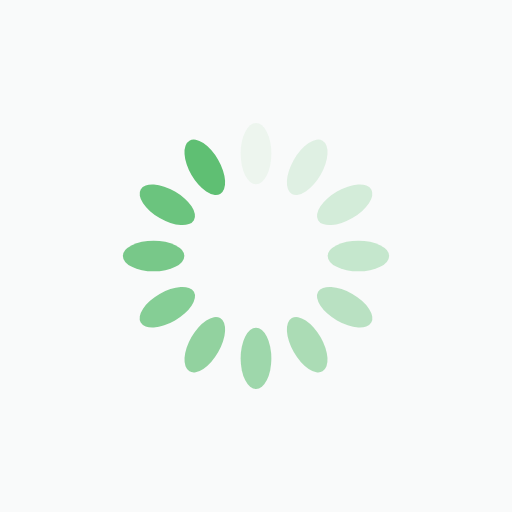
t = 0.00 s
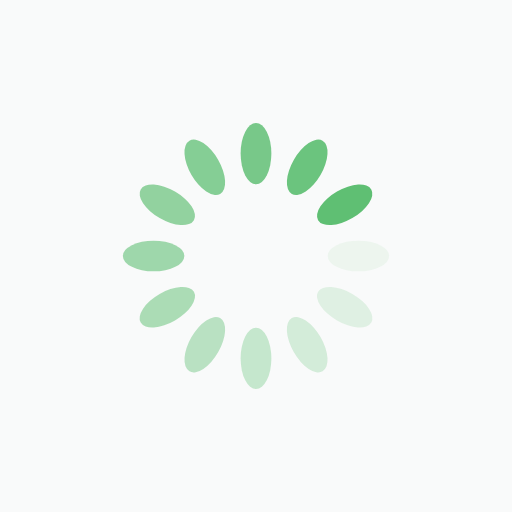
t = 0.25 s
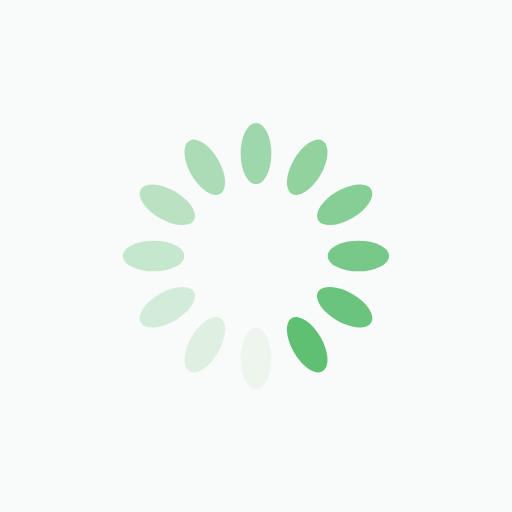
t = 0.50 s
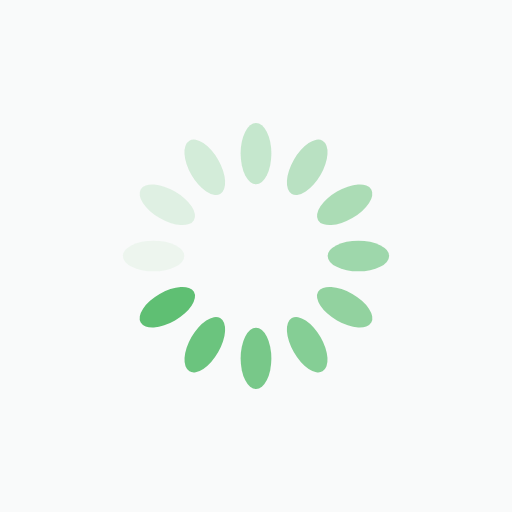
t = 0.75 s

The animated SVG that drew these frames (rendered in a browser with its animation timeline set to each time). Animation: 12 SMIL elements (animate=12); one cycle of 1.00 s, repeats indefinitely.

<?xml version="1.0" encoding="utf-8"?>
<svg xmlns="http://www.w3.org/2000/svg" xmlns:xlink="http://www.w3.org/1999/xlink" style="margin: auto; background: rgb(249,250,250); display: block; shape-rendering: auto;" width="200px" height="200px" viewBox="0 0 100 100" preserveAspectRatio="xMidYMid">
<g transform="rotate(0 50 50)">
  <rect x="47" y="24" rx="3" ry="6" width="6" height="12" fill="#5fbf73">
    <animate attributeName="opacity" values="1;0" keyTimes="0;1" dur="1s" begin="-0.9166666666666666s" repeatCount="indefinite"></animate>
  </rect>
</g><g transform="rotate(30 50 50)">
  <rect x="47" y="24" rx="3" ry="6" width="6" height="12" fill="#5fbf73">
    <animate attributeName="opacity" values="1;0" keyTimes="0;1" dur="1s" begin="-0.8333333333333334s" repeatCount="indefinite"></animate>
  </rect>
</g><g transform="rotate(60 50 50)">
  <rect x="47" y="24" rx="3" ry="6" width="6" height="12" fill="#5fbf73">
    <animate attributeName="opacity" values="1;0" keyTimes="0;1" dur="1s" begin="-0.75s" repeatCount="indefinite"></animate>
  </rect>
</g><g transform="rotate(90 50 50)">
  <rect x="47" y="24" rx="3" ry="6" width="6" height="12" fill="#5fbf73">
    <animate attributeName="opacity" values="1;0" keyTimes="0;1" dur="1s" begin="-0.6666666666666666s" repeatCount="indefinite"></animate>
  </rect>
</g><g transform="rotate(120 50 50)">
  <rect x="47" y="24" rx="3" ry="6" width="6" height="12" fill="#5fbf73">
    <animate attributeName="opacity" values="1;0" keyTimes="0;1" dur="1s" begin="-0.5833333333333334s" repeatCount="indefinite"></animate>
  </rect>
</g><g transform="rotate(150 50 50)">
  <rect x="47" y="24" rx="3" ry="6" width="6" height="12" fill="#5fbf73">
    <animate attributeName="opacity" values="1;0" keyTimes="0;1" dur="1s" begin="-0.5s" repeatCount="indefinite"></animate>
  </rect>
</g><g transform="rotate(180 50 50)">
  <rect x="47" y="24" rx="3" ry="6" width="6" height="12" fill="#5fbf73">
    <animate attributeName="opacity" values="1;0" keyTimes="0;1" dur="1s" begin="-0.4166666666666667s" repeatCount="indefinite"></animate>
  </rect>
</g><g transform="rotate(210 50 50)">
  <rect x="47" y="24" rx="3" ry="6" width="6" height="12" fill="#5fbf73">
    <animate attributeName="opacity" values="1;0" keyTimes="0;1" dur="1s" begin="-0.3333333333333333s" repeatCount="indefinite"></animate>
  </rect>
</g><g transform="rotate(240 50 50)">
  <rect x="47" y="24" rx="3" ry="6" width="6" height="12" fill="#5fbf73">
    <animate attributeName="opacity" values="1;0" keyTimes="0;1" dur="1s" begin="-0.25s" repeatCount="indefinite"></animate>
  </rect>
</g><g transform="rotate(270 50 50)">
  <rect x="47" y="24" rx="3" ry="6" width="6" height="12" fill="#5fbf73">
    <animate attributeName="opacity" values="1;0" keyTimes="0;1" dur="1s" begin="-0.16666666666666666s" repeatCount="indefinite"></animate>
  </rect>
</g><g transform="rotate(300 50 50)">
  <rect x="47" y="24" rx="3" ry="6" width="6" height="12" fill="#5fbf73">
    <animate attributeName="opacity" values="1;0" keyTimes="0;1" dur="1s" begin="-0.08333333333333333s" repeatCount="indefinite"></animate>
  </rect>
</g><g transform="rotate(330 50 50)">
  <rect x="47" y="24" rx="3" ry="6" width="6" height="12" fill="#5fbf73">
    <animate attributeName="opacity" values="1;0" keyTimes="0;1" dur="1s" begin="0s" repeatCount="indefinite"></animate>
  </rect>
</g>
<!-- [ldio] generated by https://loading.io/ --></svg>
